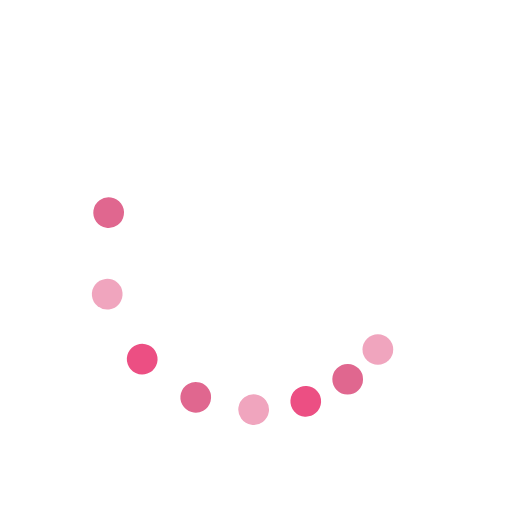
t = 0.00 s
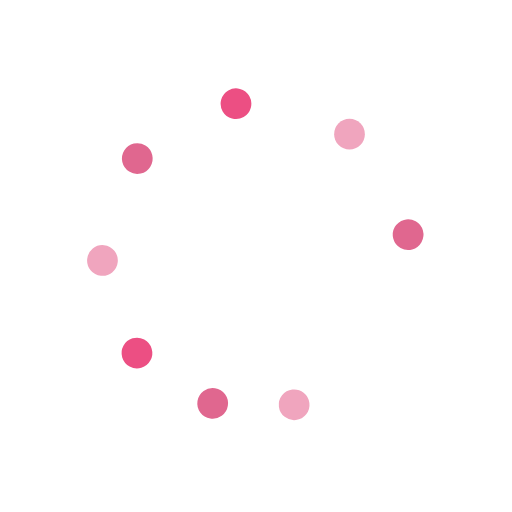
t = 0.38 s
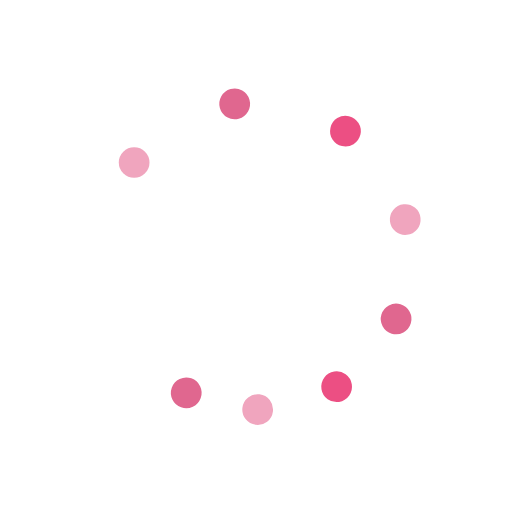
t = 0.75 s
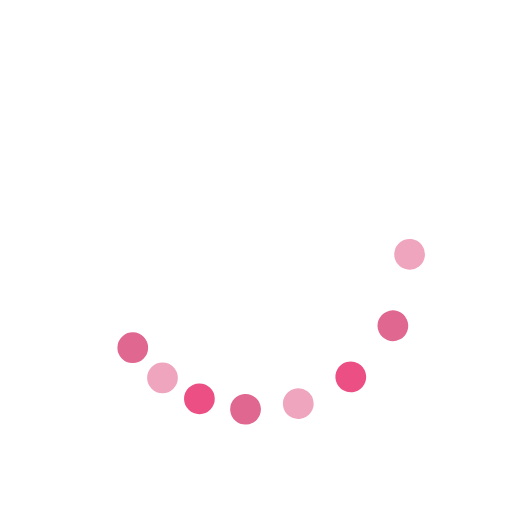
t = 1.13 s

The animated SVG that drew these frames (rendered in a browser with its animation timeline set to each time). Animation: 9 SMIL elements (animateTransform=9); one cycle of 1.50 s, repeats indefinitely.

<svg class="lds-microsoft" width="147px"  height="147px"  xmlns="http://www.w3.org/2000/svg" xmlns:xlink="http://www.w3.org/1999/xlink" viewBox="0 0 100 100" preserveAspectRatio="xMidYMid" style="background-image: none; background-position: initial initial; background-repeat: initial initial;"><g><circle cx="73.801" cy="68.263" fill="#f0a5be" r="3">
  <animateTransform attributeName="transform" type="rotate" calcMode="spline" values="0 50 50;360 50 50" times="0;1" keySplines="0.5 0 0.5 1" repeatCount="indefinite" dur="1.5s" begin="0s"></animateTransform>
</circle><circle cx="68.263" cy="73.801" fill="#e0678f" r="3">
  <animateTransform attributeName="transform" type="rotate" calcMode="spline" values="0 50 50;360 50 50" times="0;1" keySplines="0.5 0 0.5 1" repeatCount="indefinite" dur="1.5s" begin="-0.062s"></animateTransform>
</circle><circle cx="61.481" cy="77.716" fill="#ec4f83" r="3">
  <animateTransform attributeName="transform" type="rotate" calcMode="spline" values="0 50 50;360 50 50" times="0;1" keySplines="0.5 0 0.5 1" repeatCount="indefinite" dur="1.5s" begin="-0.125s"></animateTransform>
</circle><circle cx="53.916" cy="79.743" fill="#f0a5be" r="3">
  <animateTransform attributeName="transform" type="rotate" calcMode="spline" values="0 50 50;360 50 50" times="0;1" keySplines="0.5 0 0.5 1" repeatCount="indefinite" dur="1.5s" begin="-0.187s"></animateTransform>
</circle><circle cx="46.084" cy="79.743" fill="#e0678f" r="3">
  <animateTransform attributeName="transform" type="rotate" calcMode="spline" values="0 50 50;360 50 50" times="0;1" keySplines="0.5 0 0.5 1" repeatCount="indefinite" dur="1.5s" begin="-0.25s"></animateTransform>
</circle><circle cx="38.519" cy="77.716" fill="#ec4f83" r="3">
  <animateTransform attributeName="transform" type="rotate" calcMode="spline" values="0 50 50;360 50 50" times="0;1" keySplines="0.5 0 0.5 1" repeatCount="indefinite" dur="1.5s" begin="-0.312s"></animateTransform>
</circle><circle cx="31.737" cy="73.801" fill="#f0a5be" r="3">
  <animateTransform attributeName="transform" type="rotate" calcMode="spline" values="0 50 50;360 50 50" times="0;1" keySplines="0.5 0 0.5 1" repeatCount="indefinite" dur="1.5s" begin="-0.375s"></animateTransform>
</circle><circle cx="26.199" cy="68.263" fill="#e0678f" r="3">
  <animateTransform attributeName="transform" type="rotate" calcMode="spline" values="0 50 50;360 50 50" times="0;1" keySplines="0.5 0 0.5 1" repeatCount="indefinite" dur="1.5s" begin="-0.437s"></animateTransform>
</circle><animateTransform attributeName="transform" type="rotate" calcMode="spline" values="0 50 50;0 50 50" times="0;1" keySplines="0.5 0 0.5 1" repeatCount="indefinite" dur="1.5s"></animateTransform></g></svg>
